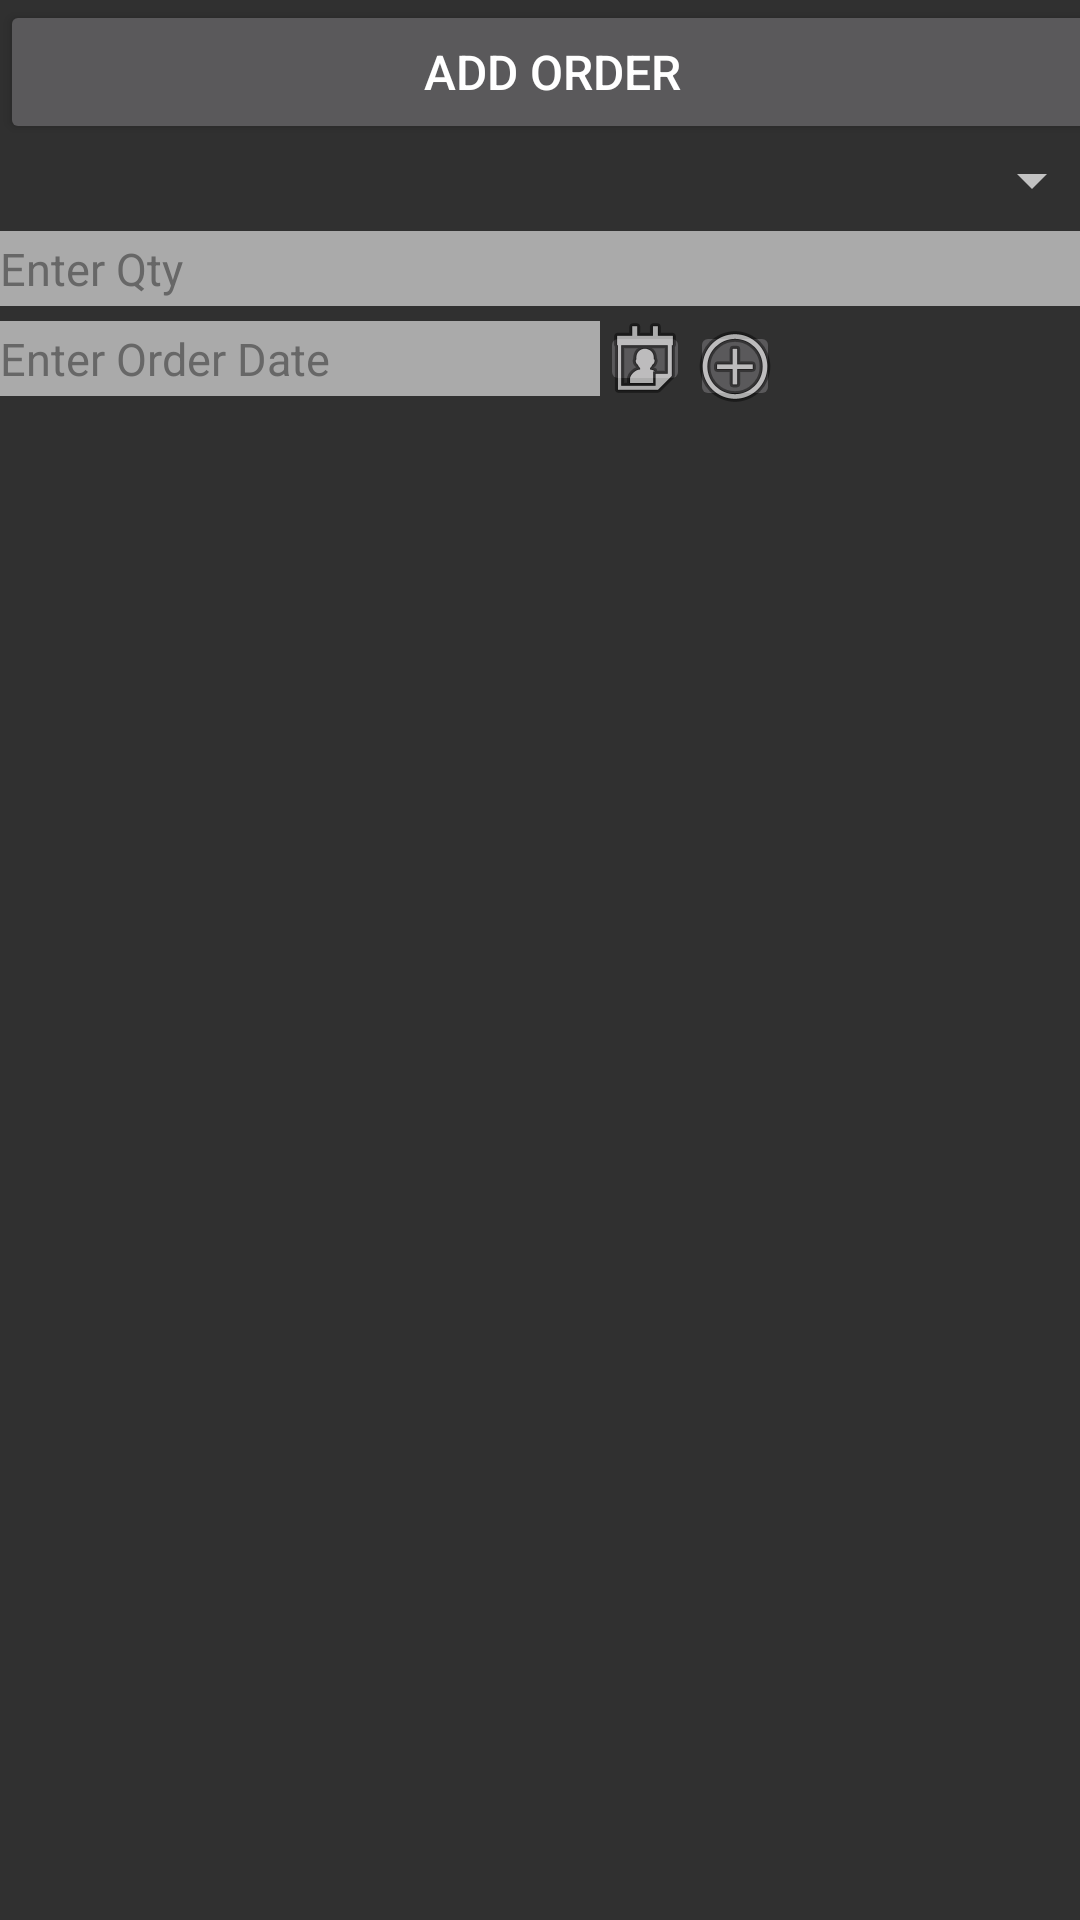

Layout XML and referenced resources for this Android screen:
<!-- AndroidManifest.xml: application theme AppThemeActionBar -->
<!-- res/layout/activity_order.xml -->
<?xml version="1.0" encoding="utf-8"?>
<android.support.constraint.ConstraintLayout xmlns:android="http://schemas.android.com/apk/res/android"
    xmlns:app="http://schemas.android.com/apk/res-auto"
    xmlns:tools="http://schemas.android.com/tools"
    android:layout_width="match_parent"
    android:layout_height="match_parent"
    tools:context="in.collectiva.tailoringordertracking.Order">

    <LinearLayout
        android:layout_width="368dp"
        android:layout_height="495dp"
        android:orientation="vertical"
        android:gravity="center_horizontal"
        tools:layout_editor_absoluteY="8dp"
        tools:layout_editor_absoluteX="8dp">

        <Button
            android:id="@+id/btnAddOrder"
            android:layout_width="match_parent"
            android:layout_height="wrap_content"
            android:text="Add Order"
            android:textSize="@dimen/NormalFontSize" />

        <Spinner
            android:id="@+id/sprItem"
            android:layout_width="fill_parent"
            android:layout_height="wrap_content"
            android:layout_marginBottom="5dp"
            android:textSize="15dp"
            tools:ignore="SpUsage" />

        

        <EditText
            android:id="@+id/txtQty"
            android:layout_width="match_parent"
            android:layout_height="25dp"
            android:layout_marginBottom="5dp"
            android:background="#aaaaaa"
            android:ems="10"
            android:hint="Enter Qty"
            android:inputType="number"
            android:textColor="#000000"
            android:textColorHint="#676767"
            android:textSize="15dp"
            tools:ignore="HardcodedText,SpUsage" />

        

        

        <LinearLayout
            android:layout_width="match_parent"
            android:layout_height="match_parent"
            android:layout_marginBottom="5dp"
            android:orientation="horizontal">

            <EditText
                android:id="@+id/txtDate"
                android:layout_width="200dp"
                android:layout_height="25dp"
                android:background="#aaaaaa"
                android:enabled="false"
                android:hint="Enter Order Date"
                android:inputType="date"
                android:textColor="#000000"
                android:textColorHint="#676767"
                android:textSize="15dp"
                tools:ignore="HardcodedText,SpUsage" />

            <ImageButton
                android:id="@+id/imgDate"
                android:layout_width="30dp"
                android:layout_height="25dp"
                android:contentDescription="Select Date"
                app:srcCompat="@android:drawable/ic_menu_my_calendar"
                tools:ignore="HardcodedText" />

            <ImageButton
                android:id="@+id/imgOrderItemPlus"
                android:layout_width="30dp"
                android:layout_height="30dp"
                android:contentDescription="Plus"
                app:srcCompat="@android:drawable/ic_menu_add" />

        </LinearLayout>

        <TextView
            android:id="@+id/tvRate"
            android:layout_width="match_parent"
            android:layout_height="wrap_content"
            android:layout_marginBottom="5dp"
            android:text="Rate :"
            tools:ignore="HardcodedText" />

        <TextView
            android:id="@+id/tvAmount"
            android:layout_width="fill_parent"
            android:layout_height="wrap_content"
            android:layout_marginBottom="5dp"
            android:text="Amount :"
            tools:ignore="HardcodedText" />
    </LinearLayout>

</android.support.constraint.ConstraintLayout>
<!-- resources referenced by this layout -->
<resources>
  <dimen name="NormalFontSize">16dp</dimen>
  <style name="AppThemeActionBar" parent="Theme.AppCompat">
          <item name="colorPrimary">@color/colorPrimary</item>
          <item name="colorPrimaryDark">@color/colorPrimaryDark</item>
          <item name="colorAccent">@color/colorAccent</item>
      </style>
  <color name="colorPrimary">#3F51B5</color>
  <color name="colorPrimaryDark">#303F9F</color>
  <color name="colorAccent">#FF4081</color>
</resources>
